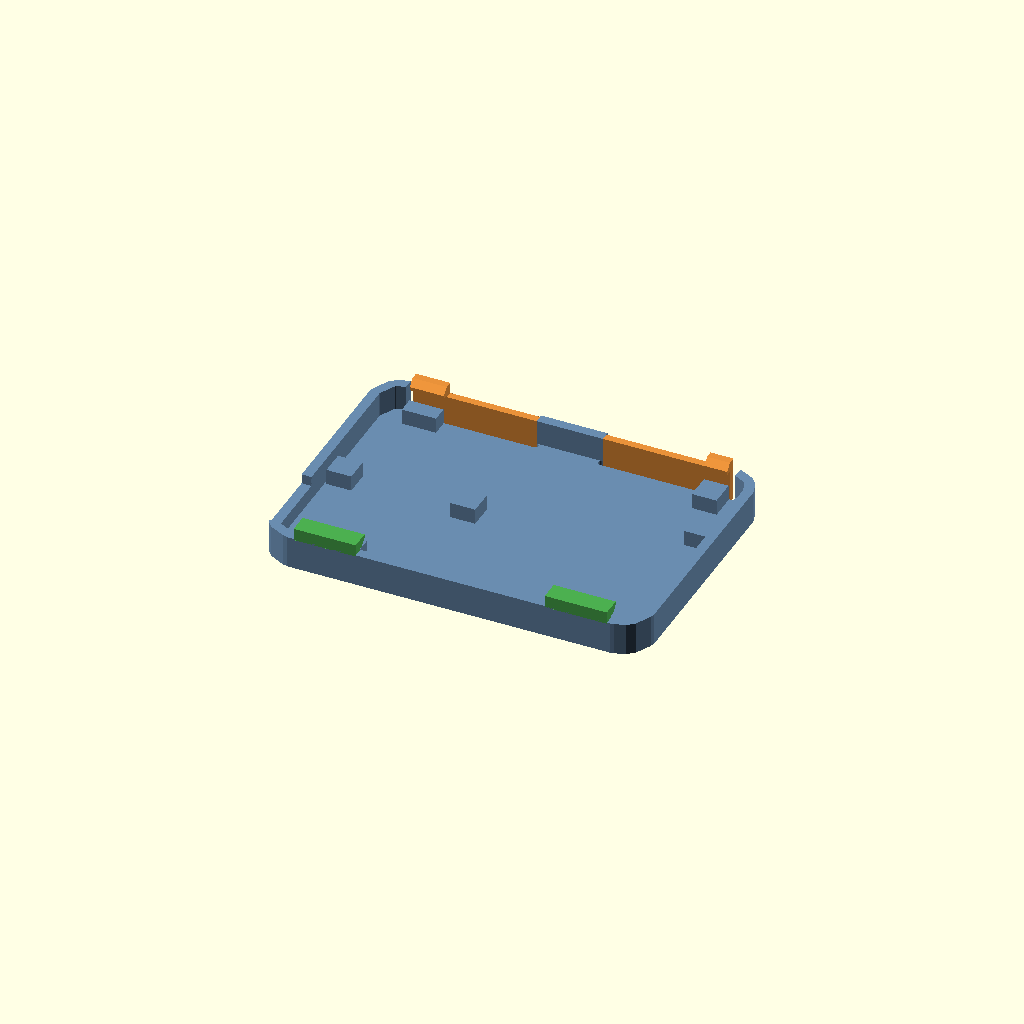
Cell 1: rendered with the file's own defaults.
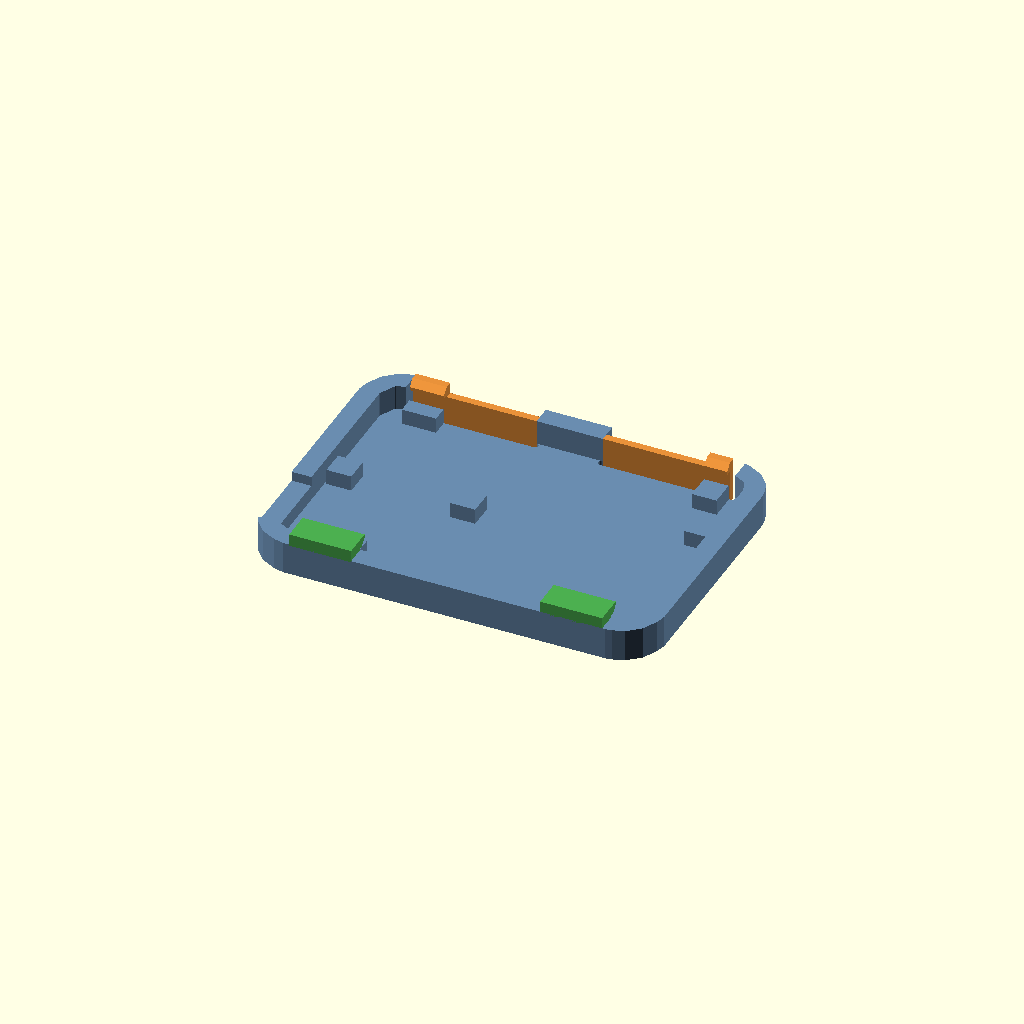
Cell 2 — wall set to 3.2, the other parameters unchanged.
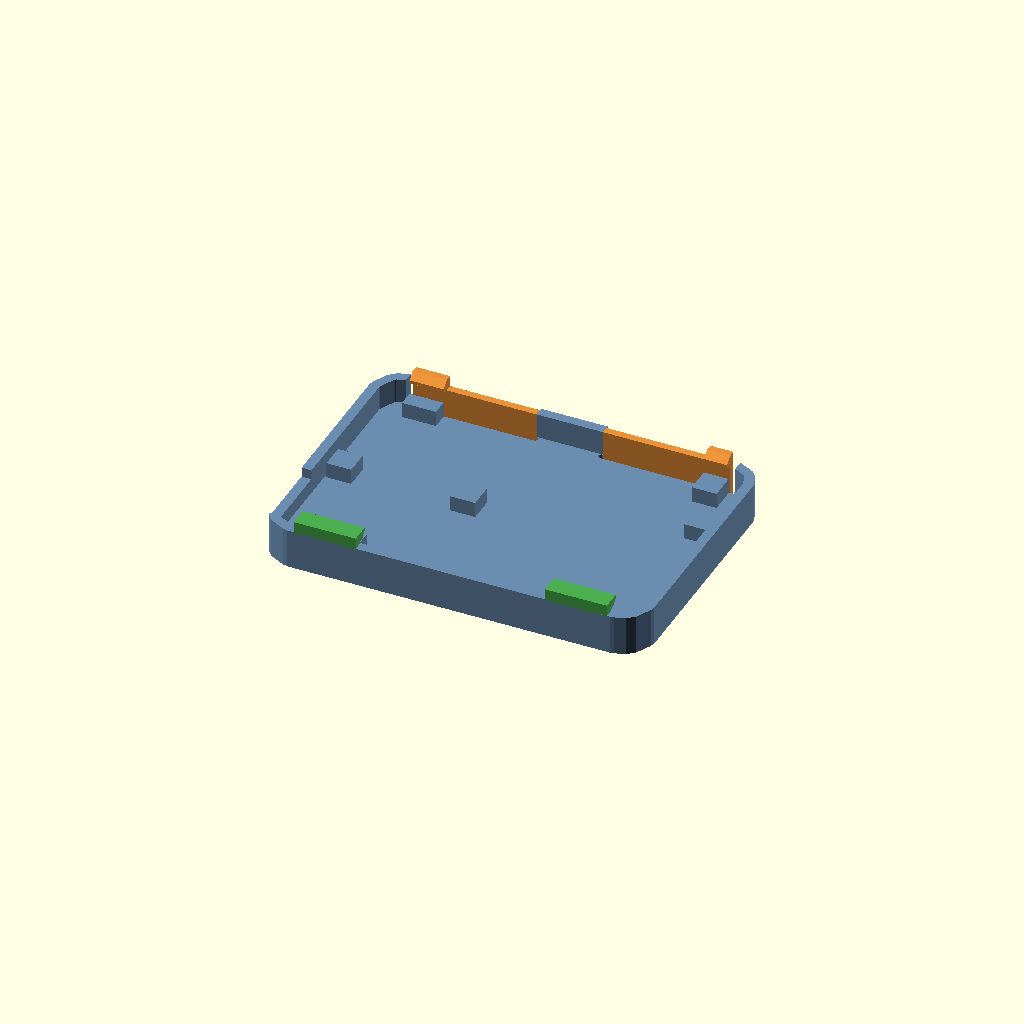
Cell 3 — floor_t set to 2.4, the other parameters unchanged.
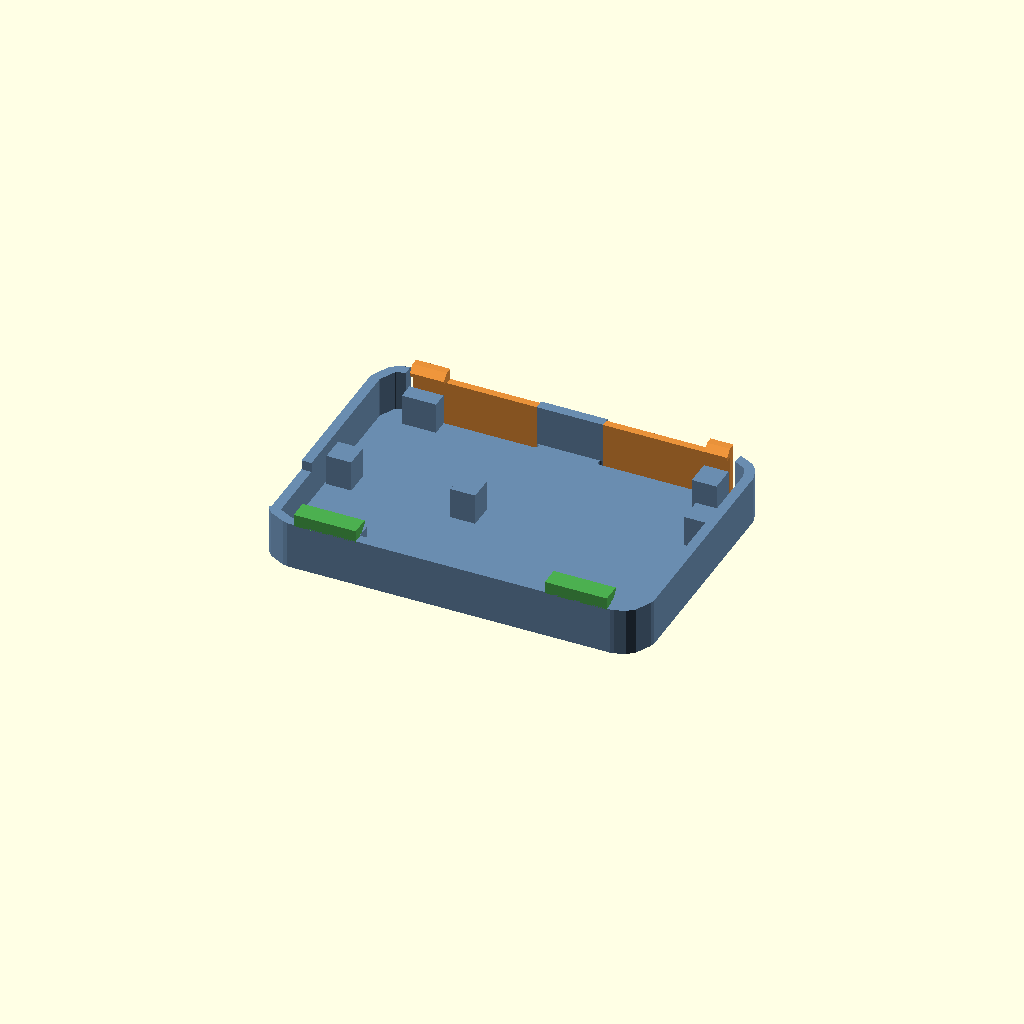
Cell 4: standoff = 5 (everything else at default).
One fixed orthographic camera (rotation 55°, 0°, 25°; colour scheme Cornfield) for every cell.
The OpenSCAD source (hardware/case/drafts/case_in_frame.scad):
// Case A: a tray for the board inside the photo frame. The board's front
// stays open; it drops in under two fixed eaves on the FPC side and is held
// on the antenna side by two spring arms cut from the wall. The arms bend
// sideways, within each printed layer, so PLA takes it. Print it as it
// sits, floor down, no supports. Tape the floor, but not under the arms.
//
//   openscad -o case_in_frame.stl case_in_frame.scad

include <glance_v31.scad>

gap = 0.3;        // around the board
wall = 1.6;       // 4 perimeters of a 0.4 nozzle
floor_t = 1.2;
standoff = 2.5;   // floor to the board's bottom: clears the pins (1.9)

z_bot = floor_t + standoff;
z_top = z_bot + pcb_t;
wall_h = z_top - 0.1;     // below the board's top, so plugs and the antenna pass over

catch_z = z_top + 0.15;   // underside of the hooks and eaves
hook_p = 1.0;             // how far a hook reaches in
hook_tip = 0.55;          // the hook's upright face
cap_z = catch_z + hook_tip + hook_p;

arm_t = 1.2;
arm_slot = 1.0;
// [fixed end, free end, hook from, hook to] along the antenna-side wall.
arms = [
    [23.5, 3.5, 3.5, 9.0],
    [34.2, 54.7, 51.0, 54.7],   // runs under the antenna, the hook clear of BTN
];
eave_cover = 1.2;               // over the board's edge
eaves = [[4, 14], [44.5, 54.5]];

// Under the board, clear of the pins: [x0, y0, x1, y1].
pads = [
    [9, 0.3, 13, 4], [48, 0.3, 52, 4],
    [3.5, 36.6, 9, 39.2], [51, 35, 55, 39.2],
    [0, 18, 4, 22], [54, 26, 57.7, 30], [20, 18, 24, 22],
];

y_top = board[1] + gap;   // the cavity's antenna-side edge
y_bot = -gap;             // the cavity's FPC-side edge

module tray() {
    color("#6a8caf") difference() {
        union() {
            difference() {
                linear_extrude(wall_h) offset(r = gap + wall) board2d();
                translate([0, 0, floor_t]) linear_extrude(wall_h) offset(r = gap) board2d();
            }
            for (p = pads) translate([p[0], p[1], floor_t - 0.01]) cube([p[2] - p[0], p[3] - p[1], standoff + 0.01]);
        }
        // USB: room for the cable's overmold.
        translate([-gap - wall - 1, usb_center_y - usb_plug[0] / 2, z_top + usb_center_z - usb_plug[1] / 2])
            cube([wall + 2, usb_plug[0], 10]);
        // Free each arm from the wall and the floor.
        for (a = arms) {
            lo = min(a[0], a[1]);
            hi = max(a[0], a[1]);
            x0 = a[1] < a[0] ? lo - arm_slot : lo;
            x1 = a[1] < a[0] ? hi : hi + arm_slot;
            translate([x0, y_top - arm_slot, -1]) cube([x1 - x0, arm_slot + wall + 1, 20]);
            translate([a[0], y_top - arm_slot / 2, -1]) cylinder(d = arm_slot, h = floor_t + 1.01, $fn = 24);
        }
    }
    for (a = arms) arm(a);
    for (e = eaves) eave(e[0], e[1]);
}

module arm(a) {
    lo = min(a[0], a[1]);
    hi = max(a[0], a[1]);
    color("#e8913a") {
        translate([lo, y_top, 0]) cube([hi - lo, arm_t, wall_h]);
        along_x(a[2], a[3]) polygon([
            [y_top + arm_t, wall_h - 0.2], [y_top, wall_h - 0.2], [y_top, catch_z],
            [y_top - hook_p, catch_z], [y_top - hook_p, catch_z + hook_tip],
            [y_top, cap_z], [y_top + arm_t, cap_z],
        ]);
    }
}

// Flat for 0.5 mm off the wall, then 45 degrees up: the board tilts in.
module eave(x0, x1) {
    reach = eave_cover + gap;
    color("#4caf50") along_x(x0, x1) polygon([
        [y_bot - wall, wall_h - 0.2], [y_bot, wall_h - 0.2], [y_bot, catch_z],
        [y_bot + 0.5, catch_z], [y_bot + reach, catch_z + reach - 0.5],
        [y_bot + reach, cap_z], [y_bot - wall, cap_z],
    ]);
}

part = "case";   // "case", or "assembly" with the board in place
obj = "";        // the EasyEDA OBJ export, for "assembly"
tray();
if (part == "assembly") translate([0, 0, z_top]) board_model(obj);
Customizer parameters (derived from the source; name, type, default, range or options):
gap: number, default 0.3
wall: number, default 1.6
floor_t: number, default 1.2
standoff: number, default 2.5
hook_p: number, default 1
hook_tip: number, default 0.55
arm_t: number, default 1.2
arm_slot: number, default 1
eave_cover: number, default 1.2
